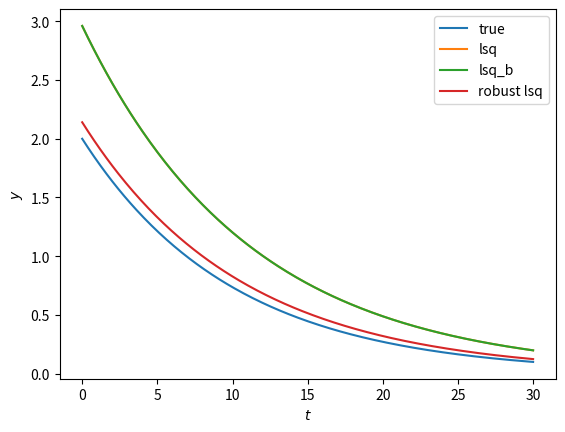

Generate this figure with matplotlib:
from scipy.optimize import least_squares 
import numpy as np
import matplotlib.pyplot as plt

def generate_data(t, A, sigma,  noise=0, n_outliers=0, random_state=0): # The funtion for generating data
    y = A * np.exp(-sigma * t) 
    rnd = np.random.RandomState(random_state)
    error = noise * rnd.randn(t.size)
    outliers = rnd.randint(0, t.size, n_outliers)
    error[outliers] *= 35
    return y + error

# Model Parmeters
A = 2
sigma = 0.1
omega = 0.1 * 2 * np.pi
x_true = np.array([A, sigma])
noise = 0.1
t_min = 0
t_max = 30
#------------------
# Now, generate the data
t_train = np.linspace(t_min, t_max, 30)
y_train = generate_data(t_train, A, sigma,  noise=noise, n_outliers=4)
#------------------


# Define  a function to
# compute the residual 
# between the model and the data

def fun(x, t, y): # y = data, x[0] = A, x[1] = sigma
    return x[0] * np.exp(-x[1] * t)  - y

'''
Now least squares funtion take initial starting point 
guess for the free parameters in the residual function,
we have 2 : A, sigma, we define their starting point
as 1,1     defined below : 
'''

x0 = np.ones(2) 

'''Computing the least squares(2 ways) using scipy fun'''

res_lsq = least_squares(fun, x0, args=(t_train, y_train)) # 1st method 
res_lsq_bound = least_squares(fun, x0, args=(t_train, y_train),bounds=([-10, -1], [10, 1])) # 1st method + with bounds on parameter a[0],a[1]
res_robust = least_squares(fun, x0, loss='soft_l1', f_scale=0.1, args=(t_train, y_train)) # 2nd method 
#----------------------------------------
# new set of data for least square curve fitting

t_test = np.linspace(t_min, t_max, 300)# same as t_train but N = 300 points
y_test = generate_data(t_test, A, sigma)
y_lsq = generate_data(t_test, *res_lsq.x)
y_lsq_b = generate_data(t_test, *res_lsq_bound.x)
y_robust = generate_data(t_test, *res_robust.x)
 

#plt.plot(t_train, y_train,'o',c='r',  label='data')
plt.plot(t_test, y_test, label='true')
plt.plot(t_test, y_lsq, label='lsq')
plt.plot(t_test,y_lsq_b,label='lsq_b')
plt.plot(t_test, y_robust, label='robust lsq')
plt.xlabel('$t$')
plt.ylabel('$y$')
plt.legend();
plt.show() 
